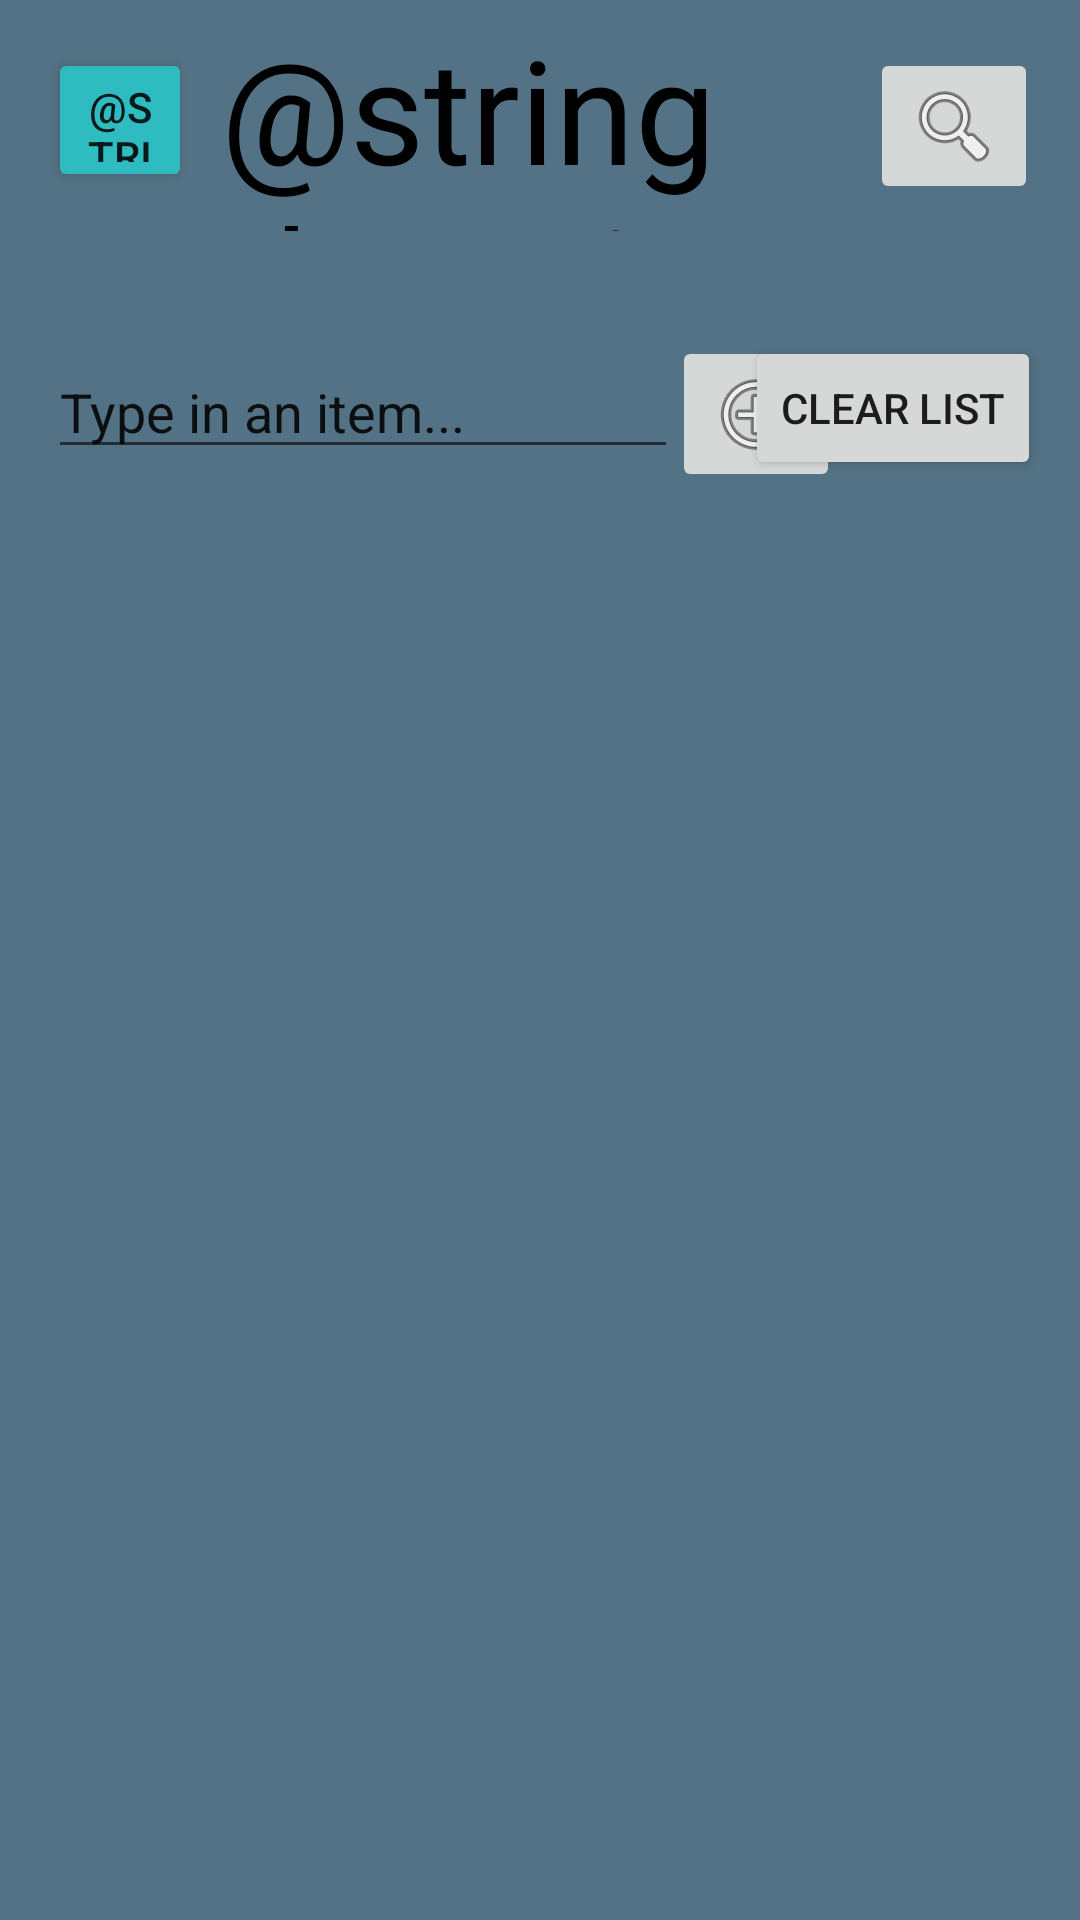

Produce the Android XML layout that renders to this screen, including the resource entries it uses.
<!-- AndroidManifest.xml: application theme Theme.FoodSaver -->
<!-- res/layout/shopping_list_layout.xml -->
<?xml version="1.0" encoding="utf-8"?>
<androidx.constraintlayout.widget.ConstraintLayout xmlns:android="http://schemas.android.com/apk/res/android"
    xmlns:app="http://schemas.android.com/apk/res-auto"
    xmlns:tools="http://schemas.android.com/tools"
    android:id="@+id/shopping_list_l"
    android:layout_width="match_parent"
    android:layout_height="match_parent"
    android:background="@color/lightBlue">

    <TextView
        android:id="@+id/shoplistTitle"
        android:layout_width="272dp"
        android:layout_height="73dp"
        android:layout_marginTop="4dp"
        android:layout_marginEnd="68dp"
        android:clickable="false"
        android:fontFamily="@font/lobster_regular"
        android:text="@string/shopping_list"
        android:textAlignment="center"
        android:textColor="#000000"
        android:textSize="48sp"
        app:layout_constraintEnd_toEndOf="parent"
        app:layout_constraintTop_toTopOf="parent" />
    <Button
        android:id="@+id/shoppingToMainButton"
        android:layout_width="48dp"
        android:layout_height="48dp"
        android:layout_marginStart="16dp"
        android:layout_marginTop="16dp"
        android:backgroundTint="#2FBCC0"
        android:text="@string/m"
        app:layout_constraintStart_toStartOf="parent"
        app:layout_constraintTop_toTopOf="parent" />
    <ImageButton
        android:id="@+id/shopSearch"
        android:layout_width="wrap_content"
        android:layout_height="wrap_content"
        android:layout_marginTop="16dp"
        android:layout_marginEnd="14dp"
        android:src="@android:drawable/ic_menu_search"
        app:layout_constraintEnd_toEndOf="parent"
        app:layout_constraintTop_toTopOf="parent" />
    <ListView
        android:id="@+id/shopListView"
        android:layout_width="412dp"
        android:layout_height="535dp"
        android:layout_marginTop="194dp"
        app:layout_constraintStart_toStartOf="parent"
        app:layout_constraintTop_toTopOf="parent" />
    <EditText
        android:id="@+id/shopText"
        android:layout_width="wrap_content"
        android:layout_height="wrap_content"
        android:layout_marginStart="16dp"
        android:layout_marginTop="115dp"
        android:ems="10"
        android:inputType="text"
        android:text="Type in an item..."
        app:layout_constraintStart_toStartOf="parent"
        app:layout_constraintTop_toTopOf="parent" />
    <ImageButton
        android:id="@+id/addButton"
        android:layout_width="wrap_content"
        android:layout_height="wrap_content"
        android:layout_marginStart="224dp"
        android:layout_marginTop="112dp"
        android:src="@android:drawable/ic_menu_add"
        app:layout_constraintStart_toStartOf="parent"
        app:layout_constraintTop_toTopOf="parent" />
    <Button
        android:id="@+id/shopClear"
        android:layout_width="wrap_content"
        android:layout_height="wrap_content"
        android:layout_marginTop="112dp"
        android:layout_marginEnd="13dp"
        android:text="Clear List"
        app:layout_constraintEnd_toEndOf="parent"
        app:layout_constraintTop_toTopOf="parent" />
</androidx.constraintlayout.widget.ConstraintLayout>
<!-- resources referenced by this layout -->
<resources>
  <color name="lightBlue">#547285</color>
  <style name="Theme.FoodSaver" parent="android:Theme.Material.Light.NoActionBar">
          
  
  
      </style>
</resources>
